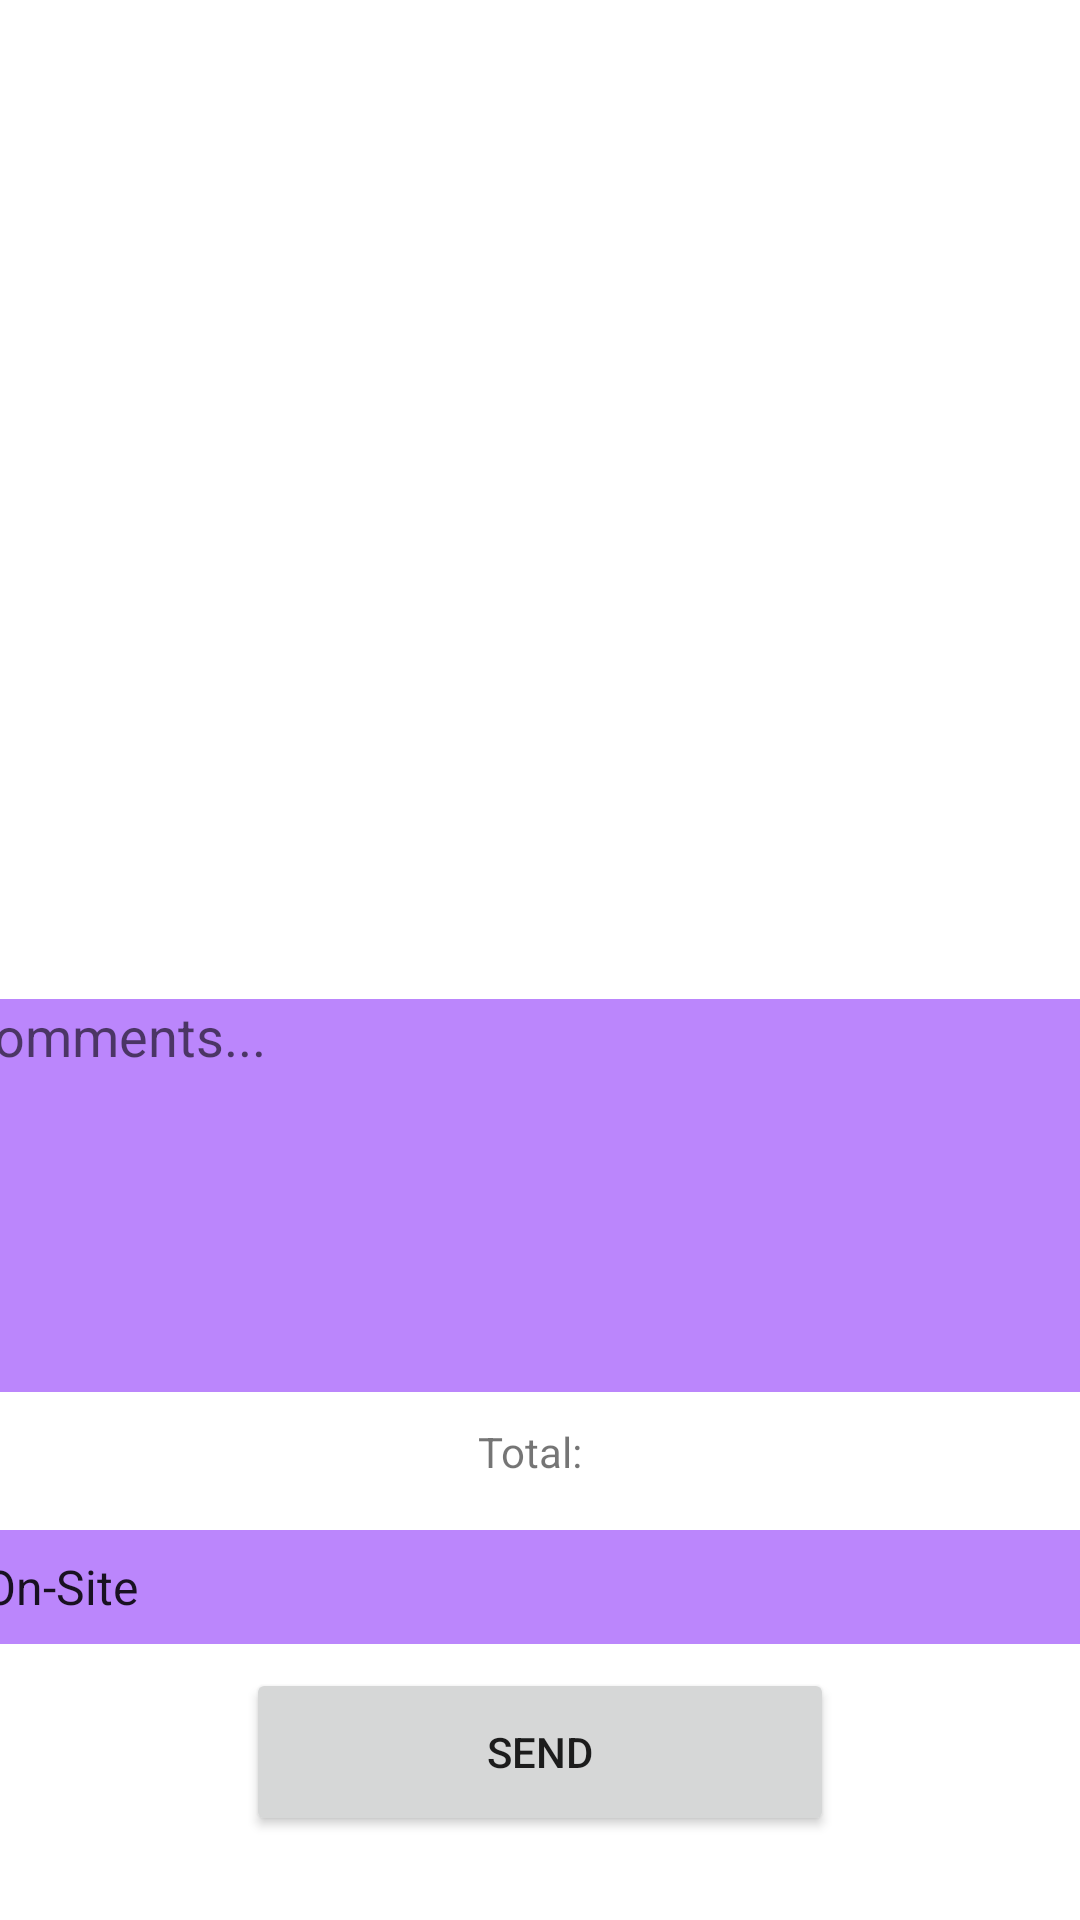

The Android layout XML behind this screen, and the referenced resources:
<!-- AndroidManifest.xml: application theme Theme.MyTutorial -->
<!-- res/layout/fragment_cart.xml -->
<?xml version="1.0" encoding="utf-8"?>
<androidx.constraintlayout.widget.ConstraintLayout xmlns:android="http://schemas.android.com/apk/res/android"
    xmlns:app="http://schemas.android.com/apk/res-auto"
    xmlns:tools="http://schemas.android.com/tools"
    android:id="@+id/cartFragment"
    android:layout_width="match_parent"
    android:layout_height="match_parent"
    tools:context=".fragments.home.CartFragment">

    <RelativeLayout

        android:layout_width="0dp"
        android:layout_height="0dp"
        app:layout_constraintBottom_toTopOf="@+id/etComments"
        app:layout_constraintEnd_toEndOf="parent"
        app:layout_constraintStart_toStartOf="parent"
        app:layout_constraintTop_toTopOf="parent">


        <androidx.recyclerview.widget.RecyclerView
            android:id="@+id/orderCartcRecyclerView"
            android:layout_width="match_parent"
            android:layout_height="match_parent"
            app:layout_constraintEnd_toEndOf="parent"
            app:layout_constraintStart_toStartOf="parent"
            app:layout_constraintTop_toTopOf="parent"></androidx.recyclerview.widget.RecyclerView>

    </RelativeLayout>


    <EditText
        android:id="@+id/etComments"
        android:layout_width="381dp"
        android:layout_height="131dp"
        android:layout_marginStart="24dp"
        android:layout_marginEnd="24dp"
        android:layout_marginBottom="176dp"
        android:background="@color/purple_200"
        android:ems="10"
        android:gravity="start|top"
        android:hint="Comments..."
        android:inputType="textMultiLine"
        app:layout_constraintBottom_toBottomOf="parent"
        app:layout_constraintEnd_toEndOf="parent"
        app:layout_constraintHorizontal_bias="0.555"
        app:layout_constraintStart_toStartOf="parent" />

    <Button
        android:id="@+id/btnSendOrder"
        android:layout_width="196dp"
        android:layout_height="56dp"
        android:layout_marginTop="92dp"
        android:text="Send"
        app:layout_constraintEnd_toEndOf="parent"
        app:layout_constraintStart_toStartOf="parent"
        app:layout_constraintTop_toBottomOf="@+id/etComments" />

    <Spinner
        android:id="@+id/spinnerTypeOforder"
        android:layout_width="381dp"
        android:layout_height="38dp"
        android:layout_marginTop="12dp"
        android:background="@color/purple_200"
        android:entries="@array/typeOf_order"
        app:layout_constraintBottom_toTopOf="@+id/btnSendOrder"
        app:layout_constraintEnd_toEndOf="@+id/etComments"
        app:layout_constraintHorizontal_bias="0.0"
        app:layout_constraintStart_toStartOf="@+id/etComments"
        app:layout_constraintTop_toBottomOf="@+id/etComments"
        app:layout_constraintVertical_bias="0.809" />

    <Button
        android:id="@+id/btnClearCart"
        android:layout_width="50dp"
        android:layout_height="50dp"
        android:background="@drawable/delete_button_foreground"
        app:layout_constraintBottom_toBottomOf="@+id/btnSendOrder"
        app:layout_constraintStart_toStartOf="parent"
        app:layout_constraintTop_toTopOf="@+id/btnSendOrder" />

    <TextView
        android:id="@+id/tvTotal"
        android:layout_width="376dp"
        android:layout_height="40dp"
        android:gravity="center"
        android:text="Total:"
        android:textAlignment="center"
        app:layout_constraintEnd_toEndOf="@+id/etComments"
        app:layout_constraintHorizontal_bias="0.4"
        app:layout_constraintStart_toStartOf="@+id/etComments"
        app:layout_constraintTop_toBottomOf="@+id/etComments" />


</androidx.constraintlayout.widget.ConstraintLayout>
<!-- resources referenced by this layout -->
<resources>
  <string-array name="typeOf_order">
          <item>On-Site</item>
          <item>Take-Away</item>
          <item>Delivery</item>
      </string-array>
  <style name="Theme.MyTutorial" parent="Theme.MaterialComponents.DayNight.DarkActionBar">
          
          <item name="colorPrimary">@color/purple_500</item>
          <item name="colorPrimaryVariant">@color/purple_700</item>
          <item name="colorOnPrimary">@color/white</item>
          
          <item name="colorSecondary">@color/teal_200</item>
          <item name="colorSecondaryVariant">@color/red</item>
          <item name="colorOnSecondary">@color/black</item>
          
          <item name="android:statusBarColor" tools:targetApi="l">?attr/colorPrimaryVariant</item>
          
      </style>
  <!-- not gathered from this repository: default colours our renderer supplied (Android Studio template values) -->
  <color name="purple_200">#FFBB86FC</color>
  <color name="purple_500">#FF6200EE</color>
  <color name="purple_700">#FF3700B3</color>
  <color name="teal_200">#FF03DAC5</color>
  <color name="black">#FF000000</color>
  <color name="white">#FFFFFFFF</color>
</resources>
